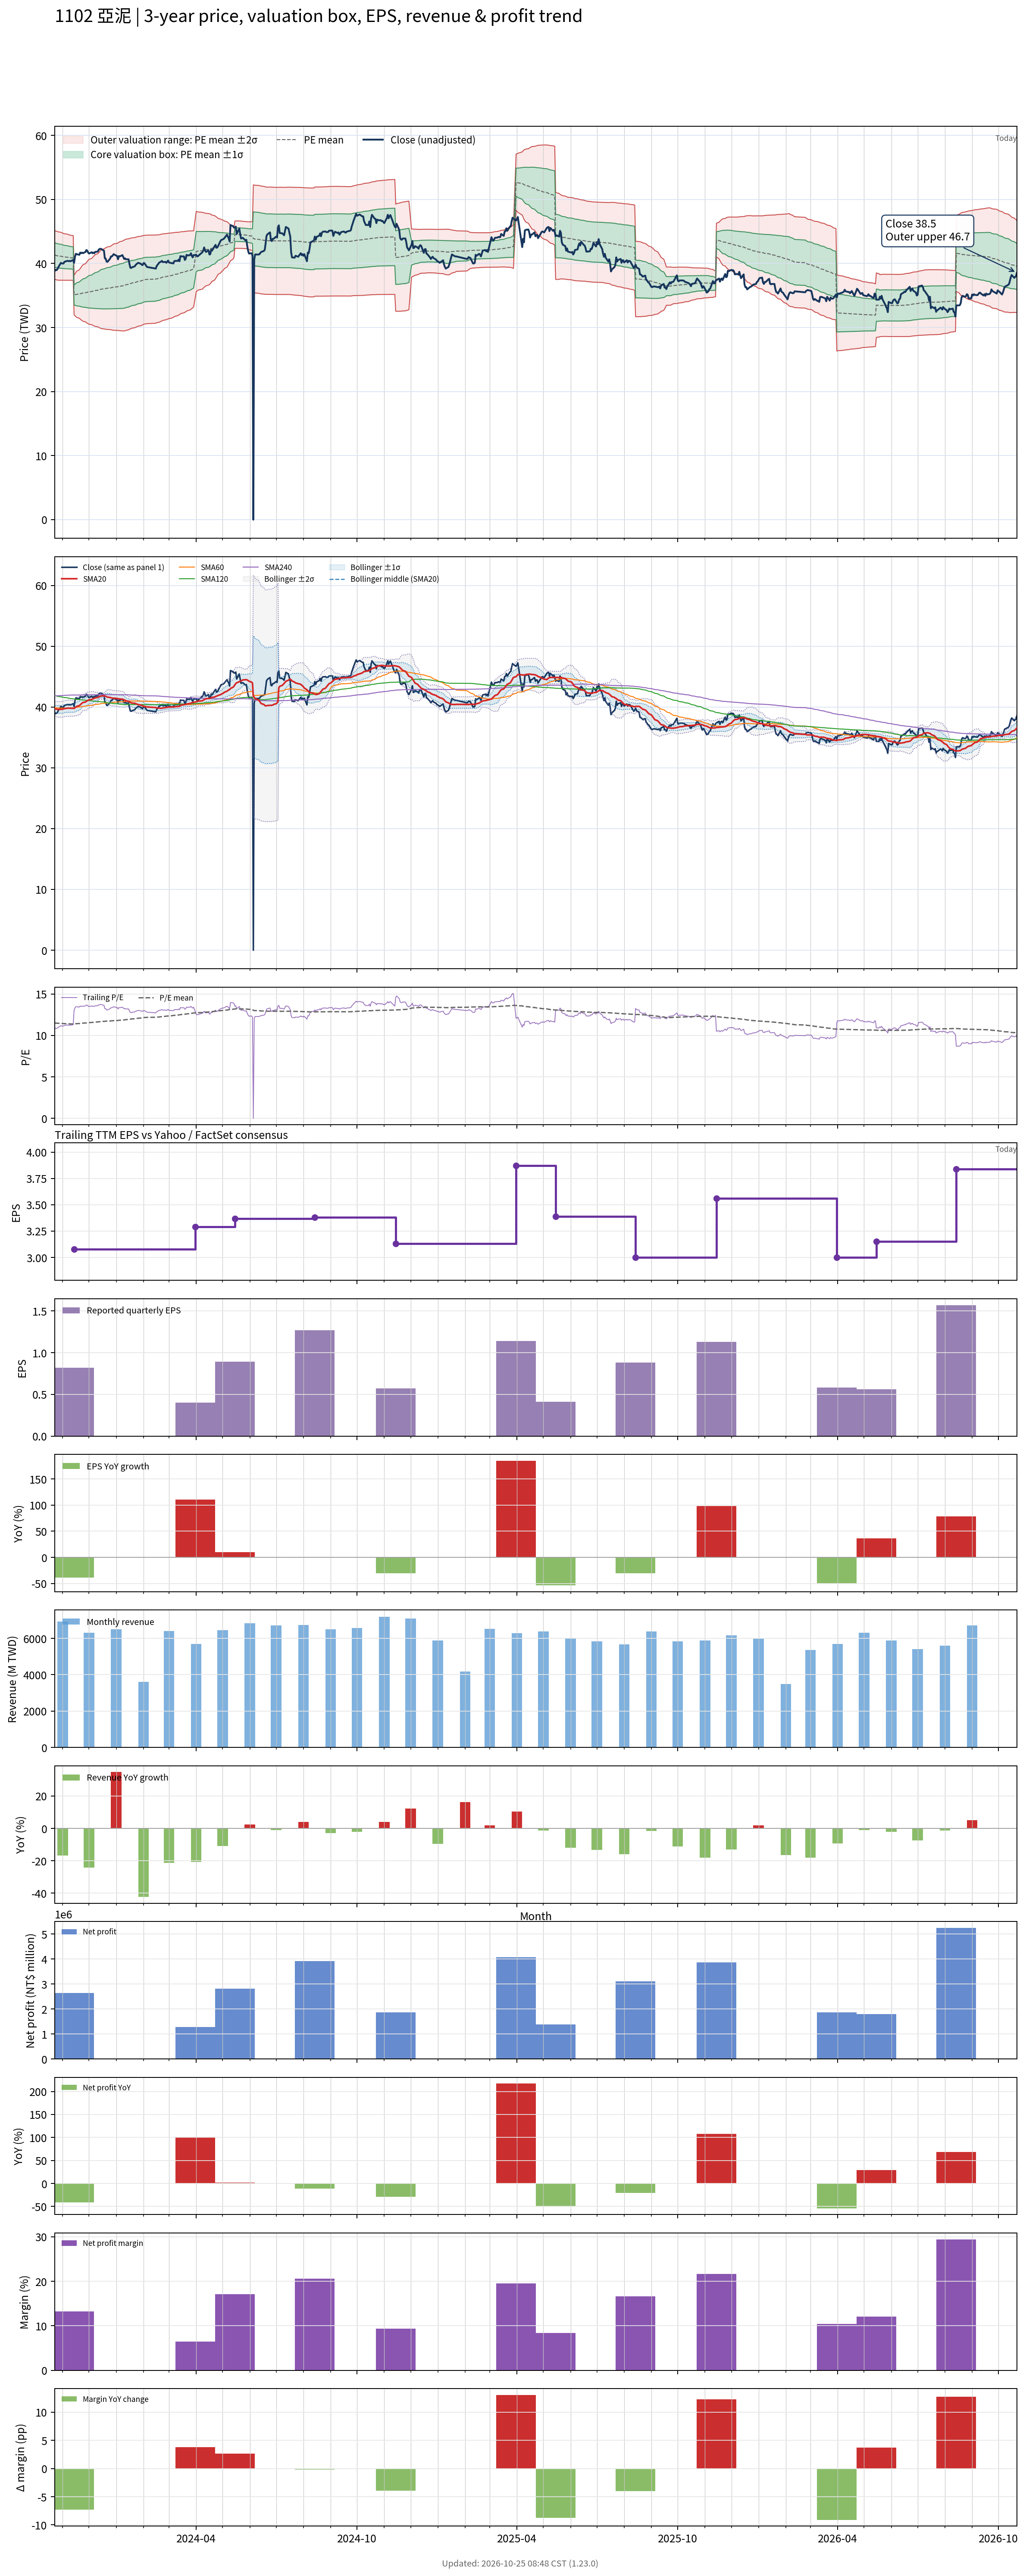

Source data for this figure (header and first rows):
# chart-version: skill-stock-dynamic-val…
date, close, available_date, period_end, eps, ttm_eps, pe, pe_mean, pe_std, price_m2, price_m1, price_mean, price_p1, price_p2, forward_eps, forward_pe, forward_pe_mean, forward_pe_std, forward_price_m2, forward_price_m1, forward_price_mean, forward_price_p1, forward_price_p2, sma20
2023-10-23, 38.85, 2023-08-14, 2023-06-30, 1.26, 3.59, 10.82, 11.51, 0.5288, 37.52, 39.41, 41.31, 43.21, 45.11, , , , , , , , , , 39.72
2023-10-24, 39, 2023-08-14, 2023-06-30, 1.26, 3.59, 10.86, 11.5, 0.5291, 37.48, 39.38, 41.28, 43.17, 45.07, , , , , , , , , , 39.69
2023-10-25, 38.95, 2023-08-14, 2023-06-30, 1.26, 3.59, 10.85, 11.49, 0.5285, 37.44, 39.34, 41.24, 43.13, 45.03, , , , , , , , , , 39.65
2023-10-26, 39.1, 2023-08-14, 2023-06-30, 1.26, 3.59, 10.89, 11.48, 0.5276, 37.41, 39.3, 41.2, 43.09, 44.99, , , , , , , , , , 39.62
2023-10-27, 39.4, 2023-08-14, 2023-06-30, 1.26, 3.59, 10.97, 11.47, 0.5251, 37.39, 39.27, 41.16, 43.05, 44.93, , , , , , , , , , 39.6
2023-10-30, 40.1, 2023-08-14, 2023-06-30, 1.26, 3.59, 11.17, 11.46, 0.5215, 37.38, 39.26, 41.13, 43, 44.87, , , , , , , , , , 39.62
2023-10-31, 40, 2023-08-14, 2023-06-30, 1.26, 3.59, 11.14, 11.45, 0.517, 37.38, 39.24, 41.1, 42.95, 44.81, , , , , , , , , , 39.63
2023-11-01, 40, 2023-08-14, 2023-06-30, 1.26, 3.59, 11.14, 11.44, 0.5125, 37.38, 39.22, 41.06, 42.9, 44.74, , , , , , , , , , 39.66
2023-11-02, 40, 2023-08-14, 2023-06-30, 1.26, 3.59, 11.14, 11.43, 0.5088, 37.38, 39.21, 41.03, 42.86, 44.69, , , , , , , , , , 39.69
2023-11-03, 40.25, 2023-08-14, 2023-06-30, 1.26, 3.59, 11.21, 11.42, 0.5057, 37.38, 39.19, 41.01, 42.82, 44.64, , , , , , , , , , 39.74
2023-11-06, 40.4, 2023-08-14, 2023-06-30, 1.26, 3.59, 11.25, 11.42, 0.5019, 37.38, 39.18, 40.98, 42.78, 44.58, , , , , , , , , , 39.8
2023-11-07, 40.4, 2023-08-14, 2023-06-30, 1.26, 3.59, 11.25, 11.41, 0.499, 37.37, 39.17, 40.96, 42.75, 44.54, , , , , , , , , , 39.82
2023-11-08, 40.35, 2023-08-14, 2023-06-30, 1.26, 3.59, 11.24, 11.4, 0.4957, 37.37, 39.15, 40.93, 42.71, 44.49, , , , , , , , , , 39.82
2023-11-09, 40.4, 2023-08-14, 2023-06-30, 1.26, 3.59, 11.25, 11.4, 0.4923, 37.38, 39.14, 40.91, 42.68, 44.44, , , , , , , , , , 39.81
2023-11-10, 40.35, 2023-08-14, 2023-06-30, 1.26, 3.59, 11.24, 11.39, 0.4889, 37.38, 39.13, 40.89, 42.64, 44.4, , , , , , , , , , 39.8
2023-11-13, 40.55, 2023-08-14, 2023-06-30, 1.26, 3.59, 11.3, 11.38, 0.4847, 37.38, 39.12, 40.86, 42.6, 44.34, , , , , , , , , , 39.79
2023-11-14, 40.1, 2023-11-14, 2023-09-30, 0.82, 3.08, 13.02, 11.39, 0.5031, 31.98, 33.53, 35.08, 36.63, 38.18, , , , , , , , , , 39.77
2023-11-15, 41.05, 2023-11-14, 2023-09-30, 0.82, 3.08, 13.33, 11.4, 0.5291, 31.85, 33.48, 35.11, 36.74, 38.37, , , , , , , , , , 39.87
2023-11-16, 41.5, 2023-11-14, 2023-09-30, 0.82, 3.08, 13.47, 11.41, 0.5589, 31.71, 33.43, 35.15, 36.87, 38.59, , , , , , , , , , 39.98
2023-11-17, 41.45, 2023-11-14, 2023-09-30, 0.82, 3.08, 13.46, 11.42, 0.5873, 31.57, 33.38, 35.19, 37, 38.8, , , , , , , , , , 40.11
2023-11-20, 41.35, 2023-11-14, 2023-09-30, 0.82, 3.08, 13.43, 11.44, 0.6134, 31.45, 33.34, 35.22, 37.11, 39, , , , , , , , , , 40.23
2023-11-21, 41.7, 2023-11-14, 2023-09-30, 0.82, 3.08, 13.54, 11.45, 0.6413, 31.32, 33.29, 35.27, 37.24, 39.22, , , , , , , , , , 40.37
2023-11-22, 41.6, 2023-11-14, 2023-09-30, 0.82, 3.08, 13.51, 11.46, 0.6666, 31.2, 33.25, 35.31, 37.36, 39.41, , , , , , , , , , 40.5
2023-11-23, 41.7, 2023-11-14, 2023-09-30, 0.82, 3.08, 13.54, 11.48, 0.6917, 31.09, 33.22, 35.35, 37.48, 39.61, , , , , , , , , , 40.63
2023-11-24, 41.6, 2023-11-14, 2023-09-30, 0.82, 3.08, 13.51, 11.49, 0.7148, 30.98, 33.18, 35.39, 37.59, 39.79, , , , , , , , , , 40.74
2023-11-27, 41.8, 2023-11-14, 2023-09-30, 0.82, 3.08, 13.57, 11.5, 0.7381, 30.88, 33.15, 35.43, 37.7, 39.97, , , , , , , , , , 40.83
2023-11-28, 42.1, 2023-11-14, 2023-09-30, 0.82, 3.08, 13.67, 11.52, 0.7622, 30.77, 33.12, 35.47, 37.81, 40.16, , , , , , , , , , 40.93
2023-11-29, 42, 2023-11-14, 2023-09-30, 0.82, 3.08, 13.64, 11.53, 0.7846, 30.67, 33.09, 35.51, 37.92, 40.34, , , , , , , , , , 41.03
2023-11-30, 41.7, 2023-11-14, 2023-09-30, 0.82, 3.08, 13.54, 11.54, 0.8044, 30.59, 33.07, 35.54, 38.02, 40.5, , , , , , , , , , 41.12
2023-12-01, 41.55, 2023-11-14, 2023-09-30, 0.82, 3.08, 13.49, 11.55, 0.8221, 30.51, 33.05, 35.58, 38.11, 40.64, , , , , , , , , , 41.18
2023-12-04, 41.75, 2023-11-14, 2023-09-30, 0.82, 3.08, 13.56, 11.56, 0.8407, 30.44, 33.03, 35.61, 38.2, 40.79, , , , , , , , , , 41.25
2023-12-05, 41.6, 2023-11-14, 2023-09-30, 0.82, 3.08, 13.51, 11.58, 0.8581, 30.37, 33.01, 35.65, 38.29, 40.94, , , , , , , , , , 41.31
2023-12-06, 41.7, 2023-11-14, 2023-09-30, 0.82, 3.08, 13.54, 11.59, 0.876, 30.3, 32.99, 35.69, 38.39, 41.09, , , , , , , , , , 41.38
2023-12-07, 41.6, 2023-11-14, 2023-09-30, 0.82, 3.08, 13.51, 11.6, 0.8927, 30.23, 32.98, 35.73, 38.48, 41.23, , , , , , , , , , 41.44
2023-12-08, 41.8, 2023-11-14, 2023-09-30, 0.82, 3.08, 13.57, 11.62, 0.9102, 30.17, 32.97, 35.77, 38.58, 41.38, , , , , , , , , , 41.51
2023-12-11, 41.85, 2023-11-14, 2023-09-30, 0.82, 3.08, 13.59, 11.63, 0.9274, 30.1, 32.96, 35.82, 38.67, 41.53, , , , , , , , , , 41.58
2023-12-12, 42.15, 2023-11-14, 2023-09-30, 0.82, 3.08, 13.69, 11.64, 0.9457, 30.04, 32.95, 35.86, 38.77, 41.69, , , , , , , , , , 41.68
2023-12-13, 42.25, 2023-11-14, 2023-09-30, 0.82, 3.08, 13.72, 11.66, 0.964, 29.97, 32.94, 35.91, 38.87, 41.84, , , , , , , , , , 41.74
2023-12-14, 42.3, 2023-11-14, 2023-09-30, 0.82, 3.08, 13.73, 11.67, 0.982, 29.9, 32.92, 35.95, 38.97, 42, , , , , , , , , , 41.78
2023-12-15, 42.25, 2023-11-14, 2023-09-30, 0.82, 3.08, 13.72, 11.69, 0.9988, 29.84, 32.91, 35.99, 39.07, 42.14, , , , , , , , , , 41.82
2023-12-18, 42, 2023-11-14, 2023-09-30, 0.82, 3.08, 13.64, 11.7, 1.014, 29.78, 32.91, 36.03, 39.16, 42.28, , , , , , , , , , 41.85
2023-12-19, 40.8, 2023-11-14, 2023-09-30, 0.82, 3.08, 13.25, 11.71, 1.023, 29.76, 32.91, 36.06, 39.21, 42.36, , , , , , , , , , 41.8
2023-12-20, 40.75, 2023-11-14, 2023-09-30, 0.82, 3.08, 13.23, 11.72, 1.032, 29.73, 32.91, 36.09, 39.27, 42.45, , , , , , , , , , 41.76
2023-12-21, 40.3, 2023-11-14, 2023-09-30, 0.82, 3.08, 13.08, 11.73, 1.039, 29.71, 32.91, 36.11, 39.31, 42.51, , , , , , , , , , 41.69
2023-12-22, 40.25, 2023-11-14, 2023-09-30, 0.82, 3.08, 13.07, 11.73, 1.046, 29.7, 32.92, 36.14, 39.36, 42.58, , , , , , , , , , 41.62
2023-12-25, 40.75, 2023-11-14, 2023-09-30, 0.82, 3.08, 13.23, 11.74, 1.054, 29.68, 32.92, 36.17, 39.41, 42.66, , , , , , , , , , 41.57
2023-12-26, 41.1, 2023-11-14, 2023-09-30, 0.82, 3.08, 13.34, 11.75, 1.063, 29.65, 32.92, 36.2, 39.47, 42.75, , , , , , , , , , 41.52
2023-12-27, 41.1, 2023-11-14, 2023-09-30, 0.82, 3.08, 13.34, 11.76, 1.073, 29.62, 32.93, 36.23, 39.54, 42.84, , , , , , , , , , 41.48
2023-12-28, 41.25, 2023-11-14, 2023-09-30, 0.82, 3.08, 13.39, 11.78, 1.083, 29.6, 32.93, 36.27, 39.61, 42.94, , , , , , , , , , 41.45
2023-12-29, 41.45, 2023-11-14, 2023-09-30, 0.82, 3.08, 13.46, 11.79, 1.094, 29.57, 32.94, 36.31, 39.68, 43.05, , , , , , , , , , 41.45
2024-01-02, 41.15, 2023-11-14, 2023-09-30, 0.82, 3.08, 13.36, 11.8, 1.103, 29.55, 32.95, 36.35, 39.75, 43.14, , , , , , , , , , 41.42
2024-01-03, 40.65, 2023-11-14, 2023-09-30, 0.82, 3.08, 13.2, 11.81, 1.111, 29.54, 32.96, 36.38, 39.8, 43.22, , , , , , , , , , 41.37
2024-01-04, 41.15, 2023-11-14, 2023-09-30, 0.82, 3.08, 13.36, 11.82, 1.12, 29.52, 32.97, 36.42, 39.86, 43.31, , , , , , , , , , 41.34
2024-01-05, 41.1, 2023-11-14, 2023-09-30, 0.82, 3.08, 13.34, 11.84, 1.128, 29.5, 32.98, 36.45, 39.93, 43.4, , , , , , , , , , 41.32
2024-01-08, 41.3, 2023-11-14, 2023-09-30, 0.82, 3.08, 13.41, 11.85, 1.137, 29.49, 32.99, 36.49, 39.99, 43.5, , , , , , , , , , 41.3
2024-01-09, 41, 2023-11-14, 2023-09-30, 0.82, 3.08, 13.31, 11.86, 1.145, 29.47, 33, 36.53, 40.05, 43.58, , , , , , , , , , 41.25
2024-01-10, 40.7, 2023-11-14, 2023-09-30, 0.82, 3.08, 13.21, 11.87, 1.151, 29.46, 33.01, 36.55, 40.1, 43.65, , , , , , , , , , 41.18
2024-01-11, 40.8, 2023-11-14, 2023-09-30, 0.82, 3.08, 13.25, 11.89, 1.155, 29.49, 33.05, 36.61, 40.17, 43.73, , , , , , , , , , 41.11
2024-01-12, 40.65, 2023-11-14, 2023-09-30, 0.82, 3.08, 13.2, 11.91, 1.156, 29.56, 33.12, 36.68, 40.24, 43.8, , , , , , , , , , 41.02
... 670 more rows
